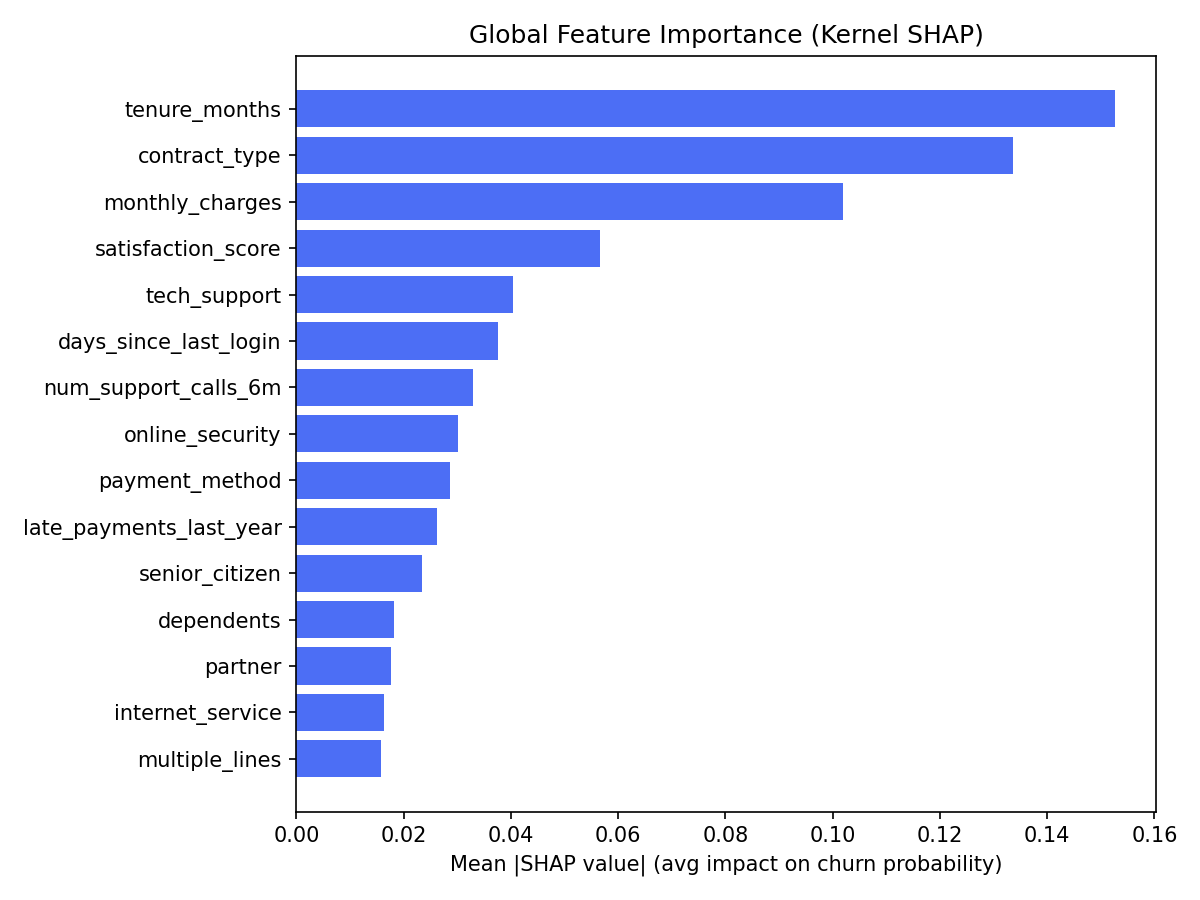

The file beside this chart, header and first rows:
feature, mean_abs_shap
tenure_months, 0.1527
contract_type, 0.1336
monthly_charges, 0.1019
satisfaction_score, 0.0566
tech_support, 0.04041
days_since_last_login, 0.03754
num_support_calls_6m, 0.03297
online_security, 0.03017
payment_method, 0.02855
late_payments_last_year, 0.0262
senior_citizen, 0.0234
dependents, 0.01823
partner, 0.01758
internet_service, 0.01628
multiple_lines, 0.01573
total_charges, 0.01502
avg_monthly_usage_gb, 0.01401
paperless_billing, 0.009103
streaming_tv, 0.008255
online_backup, 0.006123
device_protection, 0.005043
streaming_movies, 0.002972
